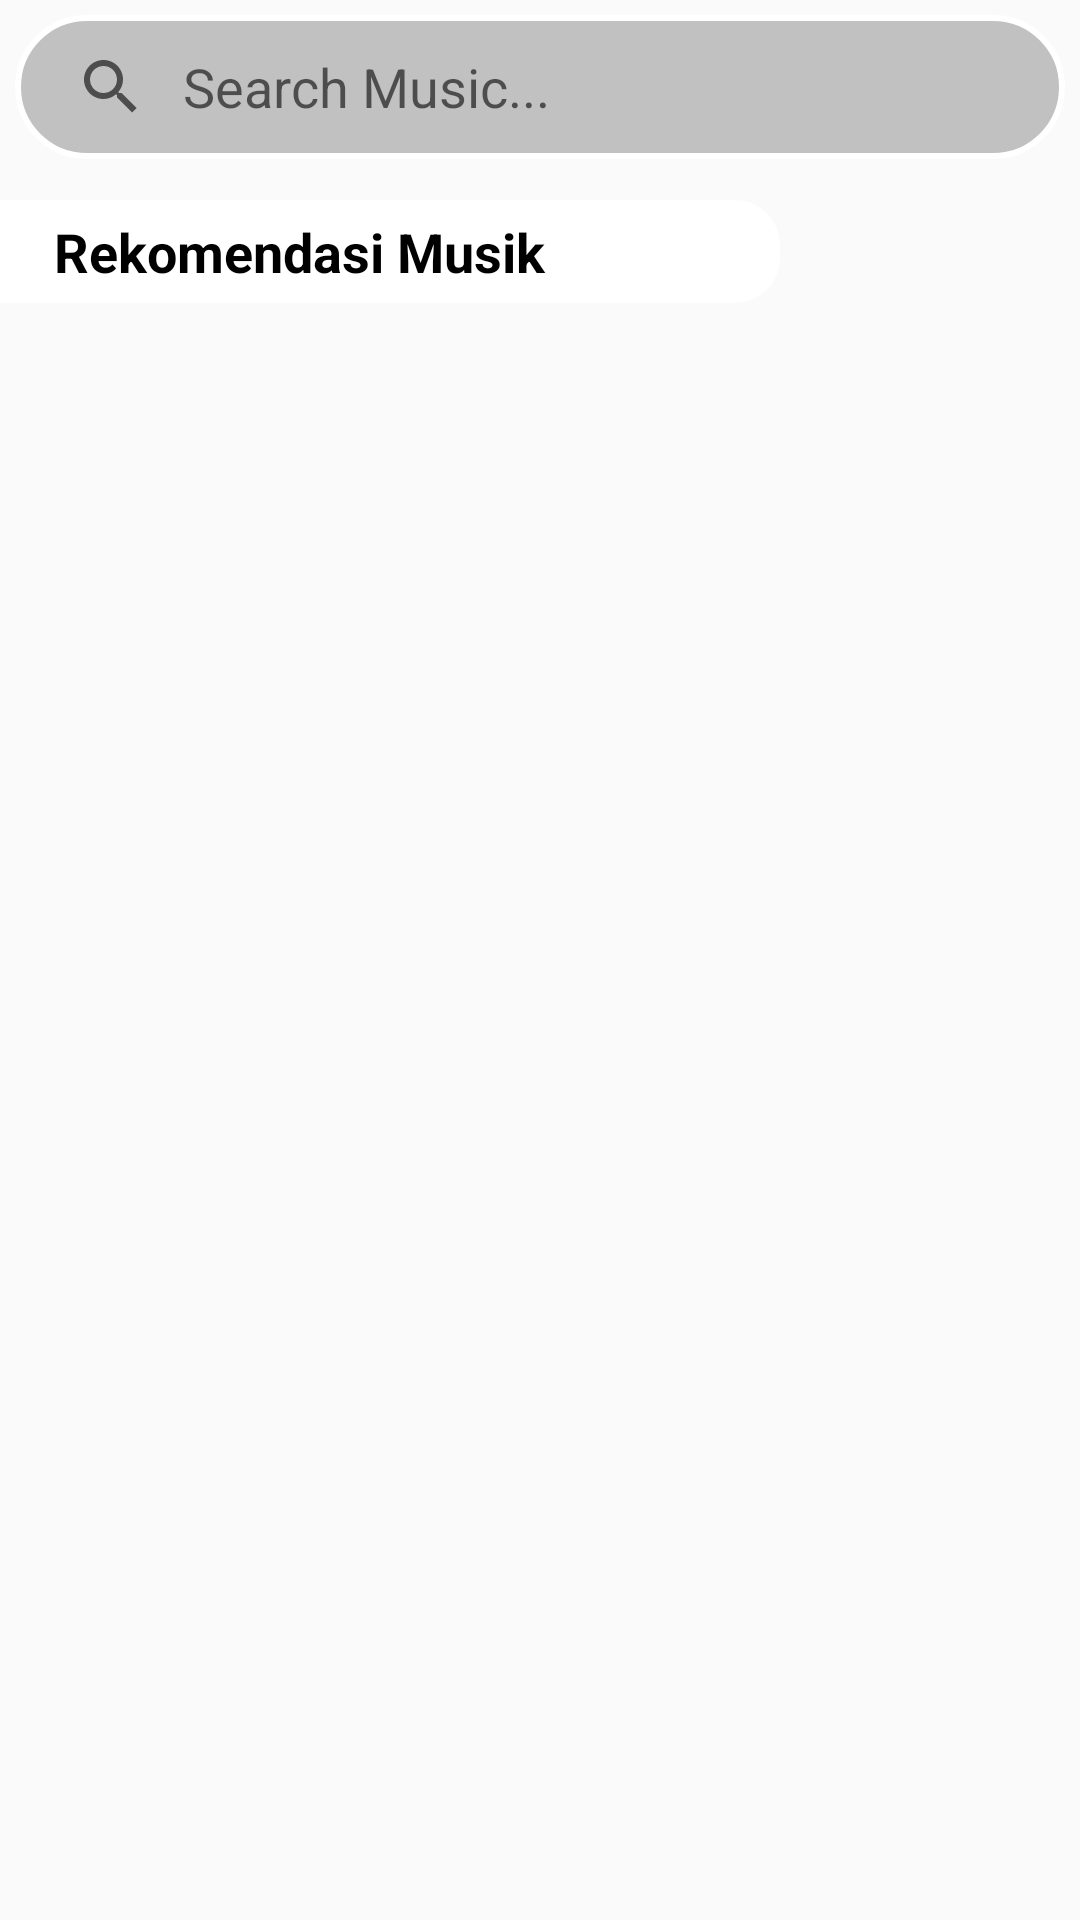

Here is an Android app screen rendered from its layout file. Give the layout XML and the strings, colors and styles it references.
<!-- AndroidManifest.xml: application theme Theme.ProjectInsplayJava -->
<!-- res/layout/fragment_genre.xml -->
<?xml version="1.0" encoding="utf-8"?>
<FrameLayout xmlns:android="http://schemas.android.com/apk/res/android"
    xmlns:app="http://schemas.android.com/apk/res-auto"
    xmlns:tools="http://schemas.android.com/tools"
    android:layout_width="match_parent"
    android:layout_height="match_parent"
    tools:context=".activity.GenreFragment">

    <androidx.constraintlayout.widget.ConstraintLayout
        android:layout_width="match_parent"
        android:layout_height="match_parent">

        <androidx.appcompat.widget.SearchView
            android:id="@+id/searchView"
            style="?android:attr/searchViewStyle"
            android:layout_width="match_parent"
            android:layout_height="wrap_content"
            android:layout_margin="5dp"
            android:layout_marginTop="5dp"
            android:background="@drawable/search_box"
            app:iconifiedByDefault="false"
            app:layout_constraintEnd_toEndOf="parent"
            app:layout_constraintStart_toStartOf="parent"
            app:layout_constraintTop_toTopOf="parent"
            app:queryBackground="@android:color/transparent"
            app:queryHint="Search Music..." />

        <androidx.constraintlayout.widget.ConstraintLayout
            android:id="@+id/constraintLayout"
            android:layout_width="match_parent"
            android:layout_height="100dp"
            app:layout_constraintEnd_toEndOf="parent"
            app:layout_constraintStart_toStartOf="parent"
            app:layout_constraintTop_toBottomOf="@+id/searchView">

            <androidx.recyclerview.widget.RecyclerView
                android:layout_width="match_parent"
                android:layout_height="match_parent"
                android:id="@+id/recyclerViewGenre"/>
        </androidx.constraintlayout.widget.ConstraintLayout>

        <LinearLayout
            android:id="@+id/linearLayout"
            android:layout_width="match_parent"
            android:layout_height="680dp"
            android:orientation="vertical"
            app:layout_constraintBottom_toBottomOf="parent"
            app:layout_constraintTop_toBottomOf="@+id/constraintLayout">

            <TextView
                android:id="@+id/textView6"
                android:layout_width="match_parent"
                android:layout_height="wrap_content"
                android:layout_marginTop="10dp"
                android:layout_marginEnd="100dp"
                android:background="@drawable/background_tag"
                android:paddingHorizontal="18dp"
                android:paddingVertical="5dp"
                android:text="Rekomendasi Musik"
                android:textColor="#000000"
                android:textSize="18sp"
                android:textStyle="bold" />

            <androidx.constraintlayout.widget.ConstraintLayout
                android:layout_width="match_parent"
                android:layout_height="match_parent">

                <ProgressBar
                    android:id="@+id/progressBarRekomend"
                    style="?android:attr/progressBarStyle"
                    android:layout_width="wrap_content"
                    android:layout_height="wrap_content"
                    app:layout_constraintBottom_toBottomOf="parent"
                    app:layout_constraintEnd_toEndOf="parent"
                    app:layout_constraintStart_toStartOf="parent"
                    app:layout_constraintTop_toTopOf="parent" />

                <androidx.recyclerview.widget.RecyclerView
                    android:id="@+id/recyclerViewRekomend"
                    android:layout_width="match_parent"
                    android:layout_height="match_parent"
                    android:padding="5dp"
                    app:layout_constraintBottom_toBottomOf="parent" />
            </androidx.constraintlayout.widget.ConstraintLayout>

        </LinearLayout>

    </androidx.constraintlayout.widget.ConstraintLayout>

</FrameLayout>
<!-- resources referenced by this layout -->
<resources>
  <!-- drawable background_tag (drawable) -->
  <?xml version="1.0" encoding="utf-8"?>
  <selector xmlns:android="http://schemas.android.com/apk/res/android">
  <item>
      <shape>
          <solid android:color="#FFFFFF"/>
          <corners
              android:topRightRadius="15dp"
              android:bottomRightRadius="15dp"/>
      </shape>
  </item>
  </selector>
  <!-- drawable search_box (drawable) -->
  <?xml version="1.0" encoding="utf-8"?>
  <selector xmlns:android="http://schemas.android.com/apk/res/android">
      <item>
          <shape android:innerRadius="2dp">
              <stroke android:color="#ffffff" android:width="2dp">
              </stroke>
              <solid android:color="@color/semi_transparent_black"/>
              <corners android:radius="100dp"/>
          </shape>
      </item>
  </selector>
  <style name="Theme.ProjectInsplayJava" parent="Theme.AppCompat.Light.NoActionBar">
          
          <item name="colorPrimary">@color/purple_500</item>
          <item name="colorPrimaryVariant">@color/purple_700</item>
          <item name="colorOnPrimary">@color/white</item>
          
          <item name="colorSecondary">@color/teal_200</item>
          <item name="colorSecondaryVariant">@color/teal_700</item>
          <item name="colorOnSecondary">@color/black</item>
          
          <item name="android:statusBarColor">?attr/colorPrimaryVariant</item>
          
      </style>
  <color name="semi_transparent_black">#3A000000</color>
  <color name="purple_500">#FF6200EE</color>
  <color name="purple_700">#FF3700B3</color>
  <color name="white">#FFFFFFFF</color>
  <color name="teal_200">#FF03DAC5</color>
  <color name="teal_700">#FF018786</color>
  <color name="black">#FF000000</color>
</resources>
